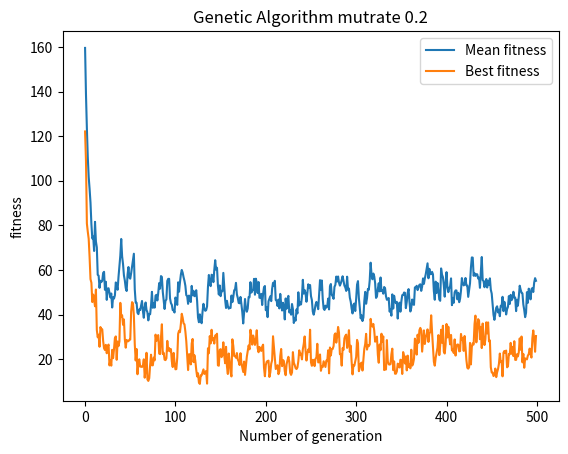

The matplotlib source for this figure:
# author: Yonis Ismail

# Title: Simple genetic algorithm
# [redacted]
# Tasks: Submit

import math
import random
import matplotlib.pyplot as plt
import numpy as np
P = 50
N = 10

population = []
offspringpopulation = []
Mean = []
Mean3 = []
class individual:
    gene = []
    fitness = 0

def create_gene(N):
    tempgene = []
    for i in range(0,N):
        random1 = random.uniform(-5.12, 5.12)
        tempgene.append(random1)
    return tempgene
# Rastrigin formula
def func_fit(pieceofgene):
    fitness = 10 * len(pieceofgene)

    for i in range(0, len(pieceofgene)):
        fitness = fitness + (pieceofgene[i] * pieceofgene[i] - 10 * math.cos(2 * math.pi * pieceofgene[i]))

    return fitness
# Create population
for x in range(0, P):
    tempgene = []
    for x in range(0, N):
        random1 = random.uniform(-5.12, 5.12)#4th dec
        tempgene.append(random1)
    # Computing fitness for this gene.
    val_fit = func_fit(tempgene)
    newind = individual()
    newind.gene = tempgene.copy()
    newind.fitness = val_fit
    population.append(newind)

#Tournament Selection
def tournamentselection(population):
    # pick to random individuals
    offspringpopulation = []
    for i in range(P):
        parent1 = random.randint(0, P - 1)
        off1 = population[parent1]
        parent2 = random.randint(0, P - 1)
        off2 = population[parent2]
        # tournament
        if off1.fitness < off2.fitness:
           offspringpopulation.append(off1)
        else:
            offspringpopulation.append(off2)
    return offspringpopulation

# Crossover the population
def crossover(offspring):

    offspring_crossed = []
    for i in range(0, P, 2):
        newind1 = individual()
        newind2 = individual()

        crosspoint = random.randint(1, N - 1)
        headgene1 = []
        tailgene1 = []
        headgene2 = []
        tailgene2 = []
        for h in range(0, crosspoint):
            headgene1.append(offspring[i].gene[h])
            headgene2.append(offspring[i + 1].gene[h])

        for j in range(crosspoint, len(offspring[0].gene)):
            tailgene1.append(offspring[i].gene[j])
            tailgene2.append(offspring[i + 1].gene[j])
        newind1.gene = headgene1 + tailgene2
        newind1.fitness = func_fit(newind1.gene)
        newind2.gene = headgene2 + tailgene1
        newind2.fitness = func_fit(newind2.gene)
        offspring_crossed.append(newind1)
        offspring_crossed.append(newind2)
    return offspring_crossed


# Mutation of the offspring poppulation
def mutation(offspringpopulation):
    pop = []
    for i in range(0, P):
        newind = individual()
        newind.gene = []
        sign = random.choice([-1,1])
        alter = sign*random.uniform(0,1)
        MUTRATE = 0.2
        for j in range(0, N):
            gene = offspringpopulation[i].gene[j]
            mutprob = random.randint(0,100)
            if mutprob < (100 * MUTRATE):
                if gene + alter < -5.12:
                    gene = -5.12
                elif gene + alter > 5.12:
                    gene = 5.12
                else:
                    gene = gene + alter
            newind.gene.append(gene)
            newind.fitness = func_fit(newind.gene)
        pop.append(newind)
    return pop

def roulettewheelselection(population): # Roulette wheel selection
   offspringpopulation = []
   max_of_fitness = (max([ind.fitness for ind in population]))
   prev_prob = 0.0
   list_shares = []
   for i in population:
       # Changed from i.fitness/sum_of_fitness to max_of_fitness - i.fitness
       current_share = prev_prob + (max_of_fitness - i.fitness)
       list_shares.append(current_share)
       prev_prob = current_share
   array_shares = np.array(list_shares)
   for i in range(0,P):
       random_number = (random.uniform(0,max(list_shares)))
       array_index = np.where(array_shares >= random_number)
       if len(array_index)>0:
           if len(array_index[0])>0:
               offspringpopulation.append(population[array_index[0][0]])
   return offspringpopulation



list_best_each_generation = []


for i in range (0,500): # main loop, total generation
    offspringpopulation = roulettewheelselection(population) # Call Roulettewheelselection
    population = crossover(offspringpopulation) # Crossover the population
    population = mutation(population)  # Mutate the population
    population = roulettewheelselection(population)
    # we want to select the better ones to do statistical calculation
    # Obtain Best in gen
    bestingen = (min([ind.fitness for ind in population]))#Changed from MAX to MIN for minimisation
    list_best_each_generation.append(bestingen)
    #Obtain mean
    Mean = []
    Mean.append([ind.fitness for ind in population])
    Mean2 = sum(Mean[0]) / P
    Mean3.append(Mean2)

list_x = range(0, len(Mean3))
plt.xlabel("Number of generation")
plt.ylabel("fitness")
plt.title("Genetic Algorithm mutrate 0.2")
markers_on_mean = Mean3
plt.plot(list_x, Mean3, label = "Mean fitness")
markers_on_Indfit = bestingen
plt.plot(list_x, list_best_each_generation, label = "Best fitness")
plt.legend()
plt.show()